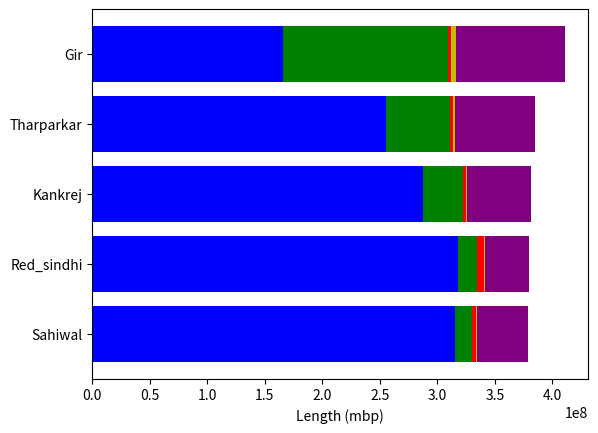

Generate this figure with matplotlib:
import matplotlib.pyplot as plt

breeds = ['Sahiwal', 'Red_sindhi', 'Kankrej', 'Tharparkar', 'Gir']
syntenic = [563253969, 565678522, 535517359, 503032529, 413340872]
translocation = [14915611, 17111694, 35009980, 56227464, 144005419]
inversion = [3125028, 5317975, 2298345, 2647949, 2688837]
duplication_loss = [1132860, 1360229, 1301825, 1467263, 3826393]
ref_specific = [44075019, 37917050, 55178141, 69070685, 94807344]

min_syntenic = min(syntenic) * 0.6
syntenic = [max(i-min_syntenic, 0) for i in syntenic]

x = range(len(breeds))
fig, ax = plt.subplots()
ax.barh(x, syntenic, color='b')
ax.barh(x, translocation, left=syntenic, color='g')
ax.barh(x, inversion, left=[i+j for i,j in zip(syntenic, translocation)], color='r')
ax.barh(x, duplication_loss, left=[i+j+k for i,j,k in zip(syntenic, translocation, inversion)], color='y')
ax.barh(x, ref_specific, left=[i+j+k+l for i,j,k,l in zip(syntenic, translocation, inversion, duplication_loss)], color='purple')
plt.yticks(x, breeds)
plt.xlabel('Length (mbp)')
#plt.legend(['Syntenic', 'Translocation', 'Inversion', 'Duplication loss', 'Ref. specific'])
plt.show()
